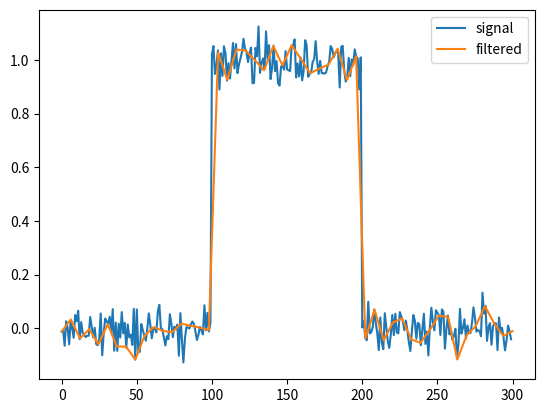

Source code (Python):
import numpy as np
import matplotlib.pyplot as plt
from scipy.signal import qspline1d, qspline1d_eval
rng = np.random.default_rng()
sig = np.repeat([0., 1., 0.], 100)
sig += rng.standard_normal(len(sig))*0.05  # add noise
time = np.linspace(0, len(sig))
filtered = qspline1d_eval(qspline1d(sig), time)
plt.plot(sig, label="signal")
plt.plot(time, filtered, label="filtered")
plt.legend()
plt.show()